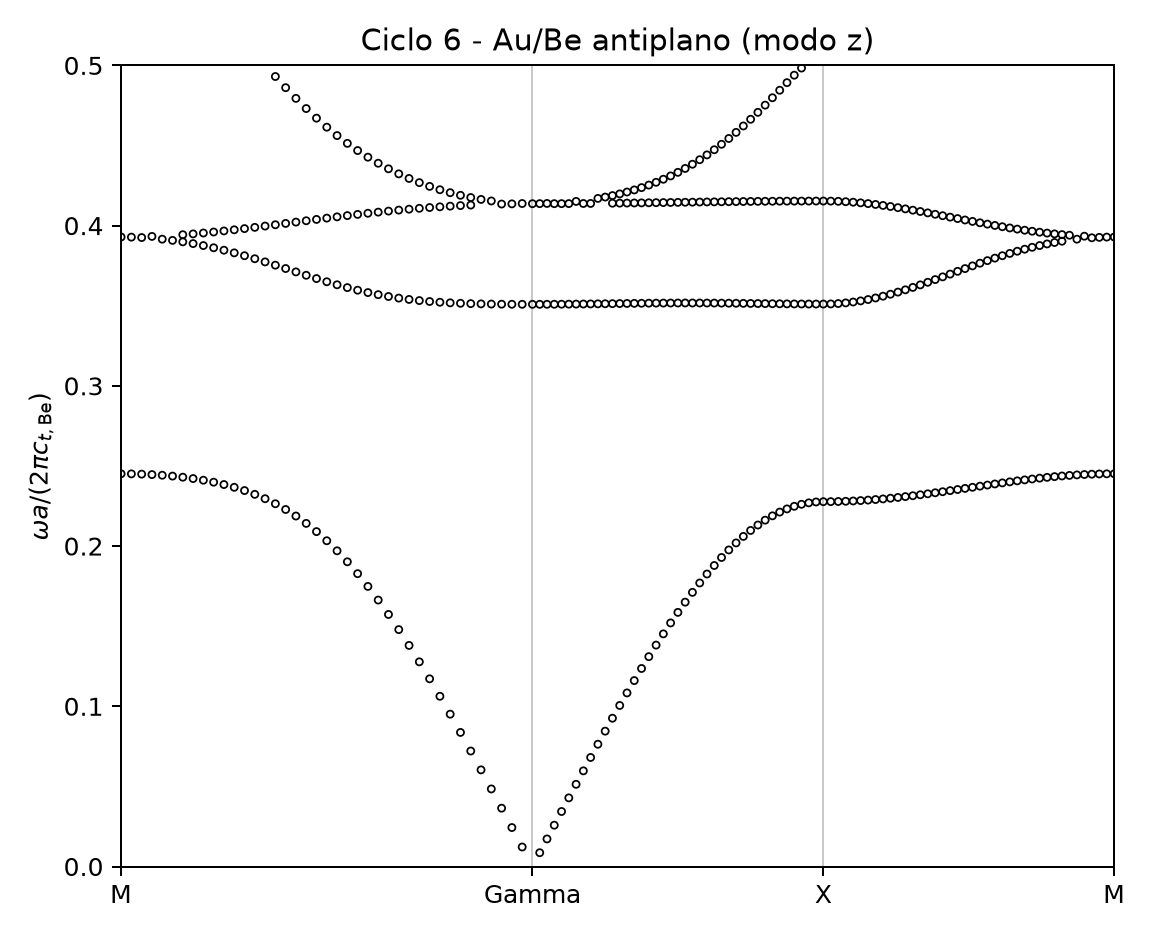

Values plotted in this chart, from the file beside it:
Kx, Ky, k_index, omega, omega_bar, path_distance, source
3.142, 3.142, 0, 14.02, 0.2451, 0.0, determinant_scan
3.142, 3.142, 0, 22.47, 0.3929, 0.0, determinant_scan
3.063, 3.063, 1, 14.02, 0.2451, 0.1111, determinant_scan
3.063, 3.063, 1, 22.47, 0.3928, 0.1111, determinant_scan
2.985, 2.985, 2, 14.01, 0.2449, 0.2221, determinant_scan
2.985, 2.985, 2, 22.46, 0.3926, 0.2221, determinant_scan
2.906, 2.906, 3, 13.99, 0.2446, 0.3332, determinant_scan
2.906, 2.906, 3, 22.5, 0.3933, 0.3332, determinant_scan
2.827, 2.827, 4, 13.97, 0.2442, 0.4443, determinant_scan
2.827, 2.827, 4, 22.4, 0.3915, 0.4443, determinant_scan
2.749, 2.749, 5, 13.94, 0.2437, 0.5554, determinant_scan
2.749, 2.749, 5, 22.35, 0.3908, 0.5554, determinant_scan
2.67, 2.67, 6, 13.9, 0.243, 0.6664, determinant_scan
2.67, 2.67, 6, 22.3, 0.3899, 0.6664, determinant_scan
2.67, 2.67, 6, 22.56, 0.3943, 0.6664, determinant_scan
2.592, 2.592, 7, 13.85, 0.2421, 0.7775, determinant_scan
2.592, 2.592, 7, 22.24, 0.3888, 0.7775, determinant_scan
2.592, 2.592, 7, 22.59, 0.3948, 0.7775, determinant_scan
2.513, 2.513, 8, 13.79, 0.2411, 0.8886, determinant_scan
2.513, 2.513, 8, 22.17, 0.3876, 0.8886, determinant_scan
2.513, 2.513, 8, 22.62, 0.3954, 0.8886, determinant_scan
2.435, 2.435, 9, 13.72, 0.2399, 0.9996, determinant_scan
2.435, 2.435, 9, 22.09, 0.3862, 0.9996, determinant_scan
2.435, 2.435, 9, 22.65, 0.396, 0.9996, determinant_scan
2.356, 2.356, 10, 13.64, 0.2384, 1.111, determinant_scan
2.356, 2.356, 10, 22, 0.3847, 1.111, determinant_scan
2.356, 2.356, 10, 22.69, 0.3967, 1.111, determinant_scan
2.278, 2.278, 11, 13.54, 0.2367, 1.222, determinant_scan
2.278, 2.278, 11, 21.91, 0.383, 1.222, determinant_scan
2.278, 2.278, 11, 22.73, 0.3974, 1.222, determinant_scan
2.199, 2.199, 12, 13.42, 0.2346, 1.333, determinant_scan
2.199, 2.199, 12, 21.81, 0.3812, 1.333, determinant_scan
2.199, 2.199, 12, 22.77, 0.3981, 1.333, determinant_scan
2.121, 2.121, 13, 13.29, 0.2323, 1.444, determinant_scan
2.121, 2.121, 13, 21.7, 0.3793, 1.444, determinant_scan
2.121, 2.121, 13, 22.82, 0.3989, 1.444, determinant_scan
2.042, 2.042, 14, 13.13, 0.2295, 1.555, determinant_scan
2.042, 2.042, 14, 21.59, 0.3774, 1.555, determinant_scan
2.042, 2.042, 14, 22.87, 0.3997, 1.555, determinant_scan
1.963, 1.963, 15, 12.95, 0.2264, 1.666, determinant_scan
1.963, 1.963, 15, 21.47, 0.3753, 1.666, determinant_scan
1.963, 1.963, 15, 22.91, 0.4005, 1.666, determinant_scan
1.963, 1.963, 15, 28.2, 0.4931, 1.666, determinant_scan
1.885, 1.885, 16, 12.75, 0.2228, 1.777, determinant_scan
1.885, 1.885, 16, 21.35, 0.3732, 1.777, determinant_scan
1.885, 1.885, 16, 22.96, 0.4014, 1.777, determinant_scan
1.885, 1.885, 16, 27.81, 0.4861, 1.777, determinant_scan
1.806, 1.806, 17, 12.51, 0.2187, 1.888, determinant_scan
1.806, 1.806, 17, 21.23, 0.3711, 1.888, determinant_scan
1.806, 1.806, 17, 23.01, 0.4022, 1.888, determinant_scan
1.806, 1.806, 17, 27.42, 0.4794, 1.888, determinant_scan
1.728, 1.728, 18, 12.25, 0.2142, 1.999, determinant_scan
1.728, 1.728, 18, 21.11, 0.369, 1.999, determinant_scan
1.728, 1.728, 18, 23.06, 0.403, 1.999, determinant_scan
1.728, 1.728, 18, 27.06, 0.4731, 1.999, determinant_scan
1.649, 1.649, 19, 11.96, 0.209, 2.11, determinant_scan
1.649, 1.649, 19, 20.99, 0.367, 2.11, determinant_scan
1.649, 1.649, 19, 23.1, 0.4039, 2.11, determinant_scan
1.649, 1.649, 19, 26.72, 0.4671, 2.11, determinant_scan
1.571, 1.571, 20, 11.63, 0.2033, 2.221, determinant_scan
... 333 more rows
